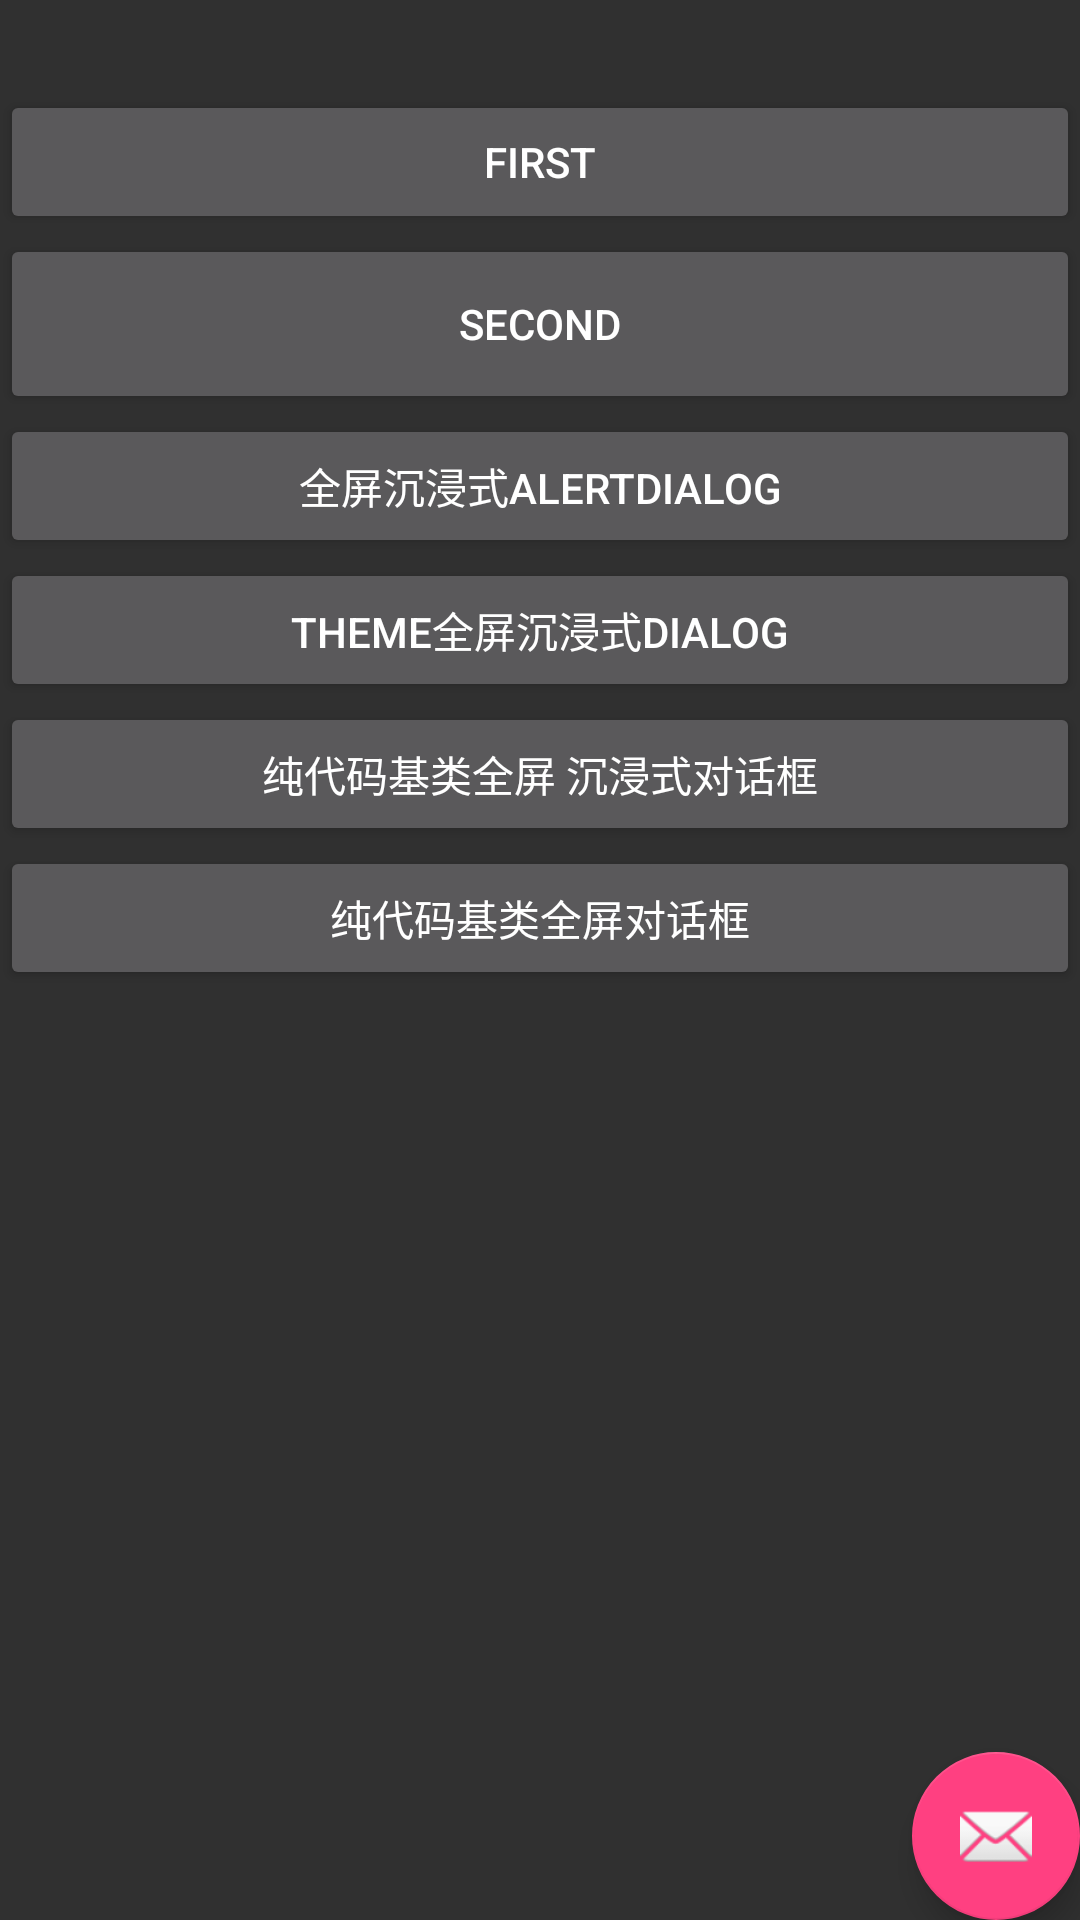

Produce the Android XML layout that renders to this screen, including the resource entries it uses.
<!-- AndroidManifest.xml: activity theme AppTheme.NoActionBar -->
<!-- res/layout/activity_main.xml -->
<?xml version="1.0" encoding="utf-8"?>
<android.support.design.widget.CoordinatorLayout
    xmlns:android="http://schemas.android.com/apk/res/android"
    xmlns:tools="http://schemas.android.com/tools"
    android:layout_width="match_parent"
    android:layout_height="match_parent"

    tools:context=".activity.MainActivity">
    <include layout="@layout/content_main"/>

    <android.support.design.widget.FloatingActionButton
        android:id="@+id/fab"
        android:layout_width="wrap_content"
        android:layout_height="wrap_content"
        android:layout_gravity="bottom|end"
        android:layout_margin="@dimen/fab_margin"
        android:src="@android:drawable/ic_dialog_email"/>

</android.support.design.widget.CoordinatorLayout>
<!-- res/layout/content_main.xml (included above) -->
<?xml version="1.0" encoding="utf-8"?>
<RelativeLayout xmlns:android="http://schemas.android.com/apk/res/android"
    xmlns:app="http://schemas.android.com/apk/res-auto"
    xmlns:tools="http://schemas.android.com/tools"
    android:layout_width="match_parent"
    android:layout_height="match_parent"
    android:paddingTop="30dp"
    app:layout_behavior="@string/appbar_scrolling_view_behavior"
    tools:context=".activity.MainActivity"
    tools:showIn="@layout/activity_main">

    <ScrollView
        android:layout_width="match_parent"
        android:layout_height="match_parent">

        <LinearLayout
            android:layout_width="match_parent"
            android:layout_height="match_parent"
            android:orientation="vertical">

            <Button
                android:id="@+id/first"
                android:layout_width="match_parent"
                android:layout_height="wrap_content"
                android:text="First" />

            <Button
                android:id="@+id/second"
                android:layout_width="match_parent"
                android:layout_height="60dp"
                android:text="second" />


            <Button
                android:id="@+id/alertdialog"
                android:layout_width="match_parent"
                android:layout_height="wrap_content"
                android:text="全屏沉浸式AlertDialog" />

            <Button
                android:id="@+id/full_immerse"
                android:layout_width="match_parent"
                android:layout_height="wrap_content"
                android:text="Theme全屏沉浸式Dialog" />
            <Button
                android:id="@+id/code_full_immerse"
                android:layout_width="match_parent"
                android:layout_height="wrap_content"
                android:text="纯代码基类全屏 沉浸式对话框" />
            <Button
                android:id="@+id/code_full_"
                android:layout_width="match_parent"
                android:layout_height="wrap_content"
                android:text="纯代码基类全屏对话框" />
        </LinearLayout>
    </ScrollView>

</RelativeLayout>
<!-- resources referenced by this layout -->
<resources>
  <style name="AppTheme.NoActionBar">
          <item name="windowActionBar">false</item>
          <item name="windowNoTitle">true</item>
      </style>
</resources>
